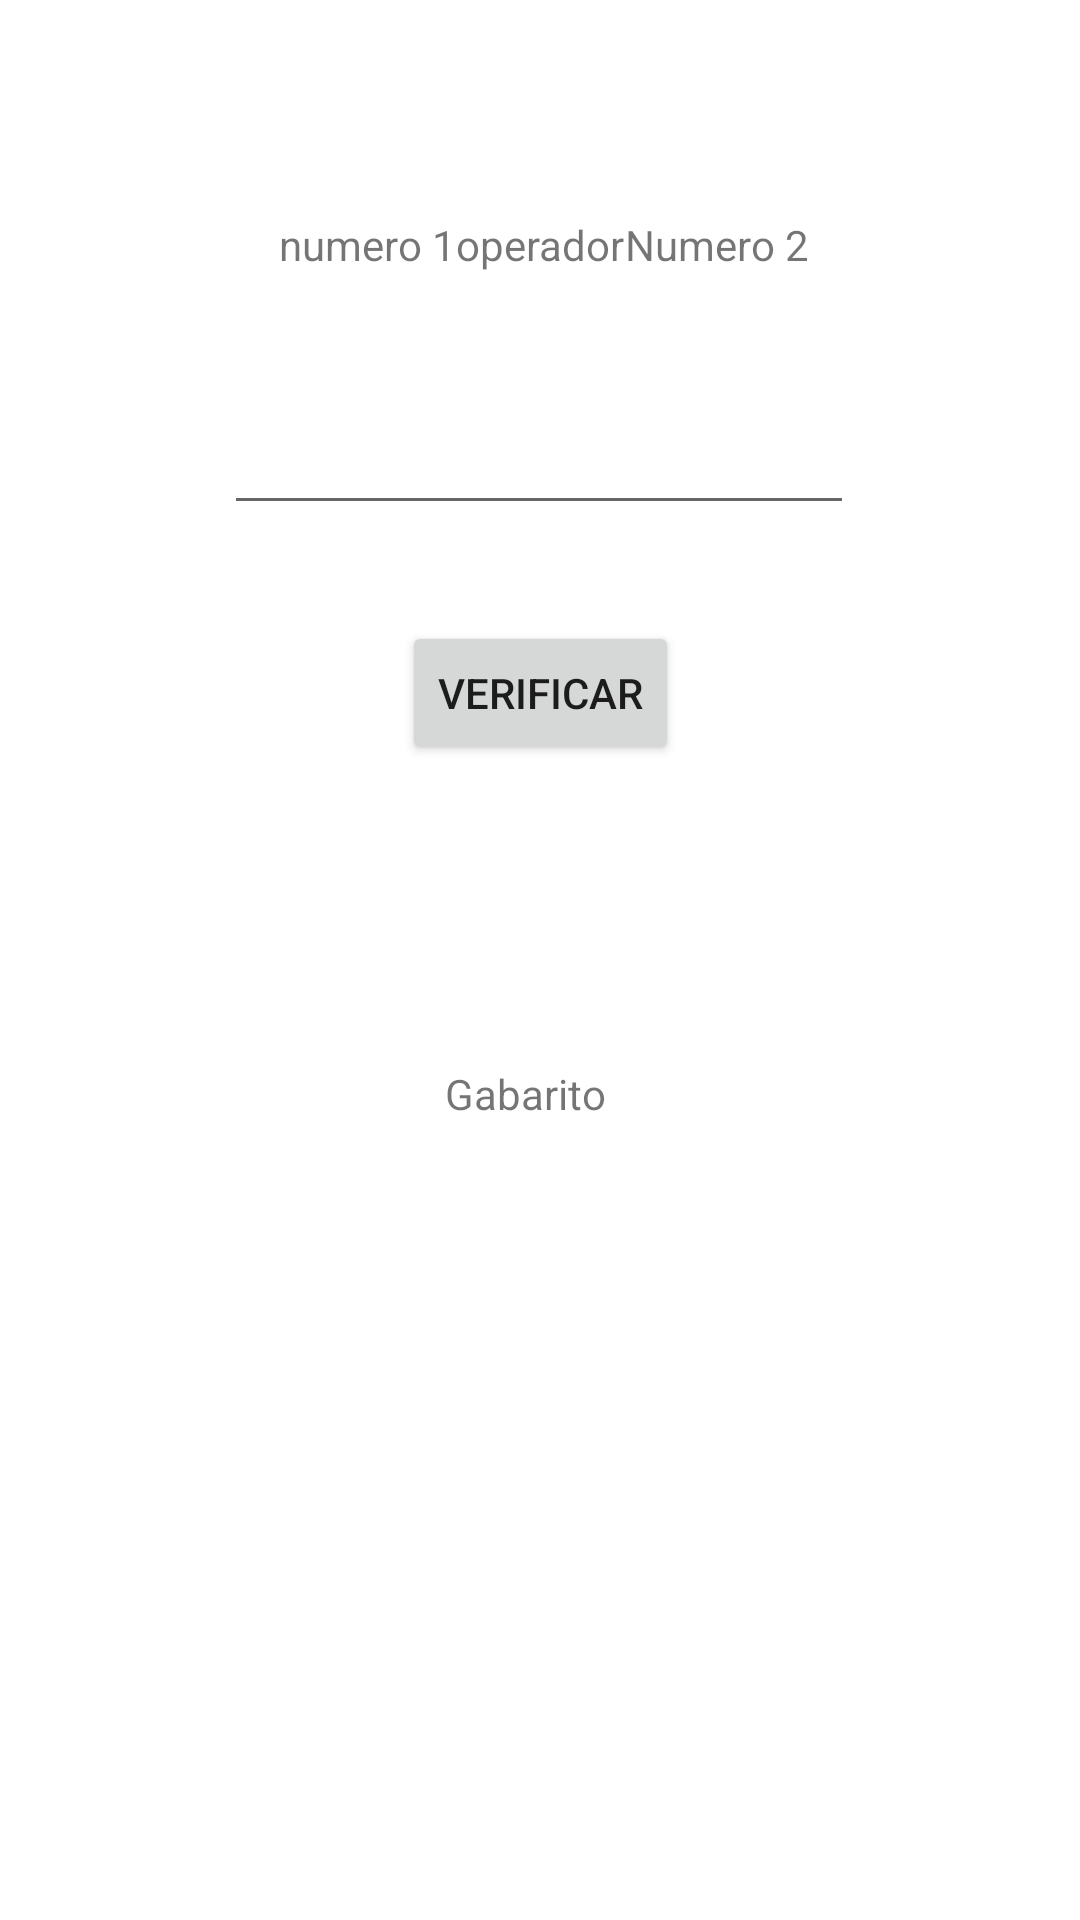

Android layout source for this screen:
<!-- AndroidManifest.xml: application theme Theme.JogoMatematica -->
<!-- res/layout/activity_aritimetica.xml -->
<?xml version="1.0" encoding="utf-8"?>
<androidx.constraintlayout.widget.ConstraintLayout xmlns:android="http://schemas.android.com/apk/res/android"
    xmlns:app="http://schemas.android.com/apk/res-auto"
    xmlns:tools="http://schemas.android.com/tools"
    android:layout_width="match_parent"
    android:layout_height="match_parent"
    tools:context=".Aritimetica">


    <TextView
        android:id="@+id/textNum1"
        android:layout_width="wrap_content"
        android:layout_height="wrap_content"
        android:layout_marginStart="88dp"
        android:layout_marginTop="72dp"
        android:text="numero 1"
        app:layout_constraintEnd_toStartOf="@+id/textOperador"
        app:layout_constraintHorizontal_bias="1.0"
        app:layout_constraintStart_toStartOf="parent"
        app:layout_constraintTop_toTopOf="parent" />

    <TextView
        android:id="@+id/textOperador"
        android:layout_width="wrap_content"
        android:layout_height="wrap_content"
        android:layout_marginTop="72dp"
        android:text="operador"
        app:layout_constraintEnd_toEndOf="parent"
        app:layout_constraintStart_toStartOf="parent"
        app:layout_constraintTop_toTopOf="parent" />

    <TextView
        android:id="@+id/textNum2"
        android:layout_width="wrap_content"
        android:layout_height="wrap_content"
        android:layout_marginTop="72dp"
        android:layout_marginEnd="60dp"
        android:text="Numero 2"
        app:layout_constraintEnd_toEndOf="parent"
        app:layout_constraintHorizontal_bias="0.0"
        app:layout_constraintStart_toEndOf="@+id/textOperador"
        app:layout_constraintTop_toTopOf="parent" />

    <Button
        android:id="@+id/btnAritimetica"
        android:layout_width="wrap_content"
        android:layout_height="wrap_content"
        android:layout_marginTop="32dp"
        android:onClick="Verify"
        android:text="Verificar"
        app:layout_constraintEnd_toEndOf="parent"
        app:layout_constraintStart_toStartOf="parent"
        app:layout_constraintTop_toBottomOf="@+id/editResposta" />

    <TextView
        android:id="@+id/textGabarito"
        android:layout_width="wrap_content"
        android:layout_height="wrap_content"
        android:layout_marginTop="180dp"
        android:text="Gabarito"
        app:layout_constraintEnd_toEndOf="parent"
        app:layout_constraintHorizontal_bias="0.484"
        app:layout_constraintStart_toStartOf="parent"
        app:layout_constraintTop_toBottomOf="@+id/editResposta" />

    <EditText
        android:id="@+id/editResposta"
        android:layout_width="wrap_content"
        android:layout_height="wrap_content"
        android:layout_marginTop="36dp"
        android:ems="10"
        android:inputType="numberSigned"
        android:minHeight="48dp"
        app:layout_constraintEnd_toEndOf="parent"
        app:layout_constraintHorizontal_bias="0.497"
        app:layout_constraintStart_toStartOf="parent"
        app:layout_constraintTop_toBottomOf="@+id/textOperador" />

    <TextView
        android:id="@+id/textScore"
        android:layout_width="wrap_content"
        android:layout_height="wrap_content"
        android:layout_marginTop="64dp"
        android:text="Pontos"
        android:visibility="gone"
        app:layout_constraintEnd_toEndOf="parent"
        app:layout_constraintHorizontal_bias="0.498"
        app:layout_constraintStart_toStartOf="parent"
        app:layout_constraintTop_toBottomOf="@+id/textGabarito" />

    <Button
        android:id="@+id/btnAriNext"
        android:layout_width="wrap_content"
        android:layout_height="wrap_content"
        android:layout_marginTop="104dp"
        android:onClick="Next"
        android:text="Proxima Pergunta"
        android:visibility="gone"
        app:layout_constraintEnd_toEndOf="parent"
        app:layout_constraintStart_toStartOf="parent"
        app:layout_constraintTop_toBottomOf="@+id/editResposta" />


</androidx.constraintlayout.widget.ConstraintLayout>
<!-- resources referenced by this layout -->
<resources>
  <style name="Theme.JogoMatematica" parent="Theme.MaterialComponents.DayNight.DarkActionBar">
          
          <item name="colorPrimary">@color/purple_500</item>
          <item name="colorPrimaryVariant">@color/purple_700</item>
          <item name="colorOnPrimary">@color/white</item>
          
          <item name="colorSecondary">@color/teal_200</item>
          <item name="colorSecondaryVariant">@color/teal_700</item>
          <item name="colorOnSecondary">@color/black</item>
          
          <item name="android:statusBarColor" tools:targetApi="l">?attr/colorPrimaryVariant</item>
          
      </style>
  <!-- not gathered from this repository: default colours our renderer supplied (Android Studio template values) -->
  <color name="purple_500">#FF6200EE</color>
  <color name="purple_700">#FF3700B3</color>
  <color name="teal_200">#FF03DAC5</color>
  <color name="teal_700">#FF018786</color>
  <color name="black">#FF000000</color>
  <color name="white">#FFFFFFFF</color>
</resources>
